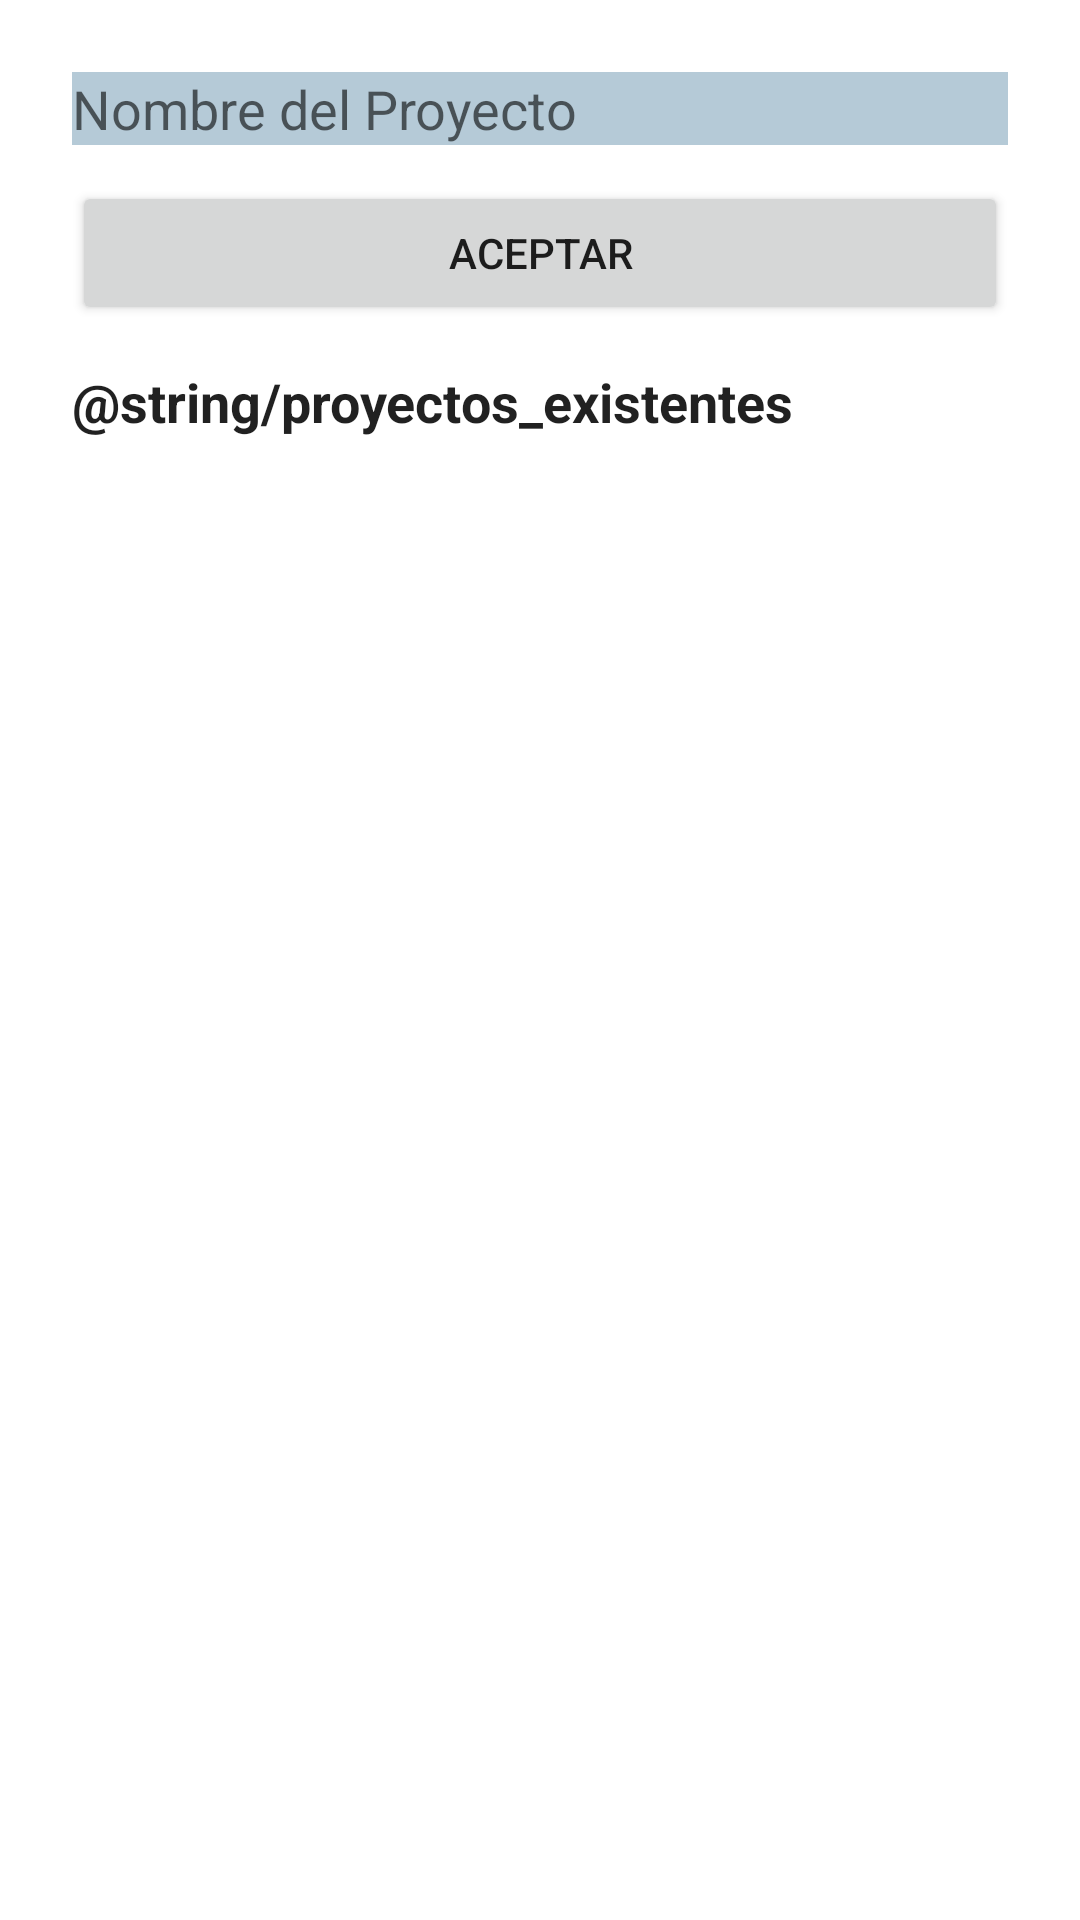

Reconstruct the res/layout file that produces this screen, plus the resources it refers to.
<!-- AndroidManifest.xml: application theme Theme.ArbolesApp -->
<!-- res/layout/activity_crear_proyecto.xml -->
<?xml version="1.0" encoding="utf-8"?>
<LinearLayout xmlns:android="http://schemas.android.com/apk/res/android"
    android:layout_width="match_parent"
    android:layout_height="match_parent"
    android:background="@android:color/white"
    android:orientation="vertical"
    android:padding="24dp">

    <EditText
        android:id="@+id/etNombreProyecto"
        android:layout_width="match_parent"
        android:layout_height="wrap_content"
        android:background="@color/material_dynamic_secondary80"
        android:hint="@string/nombre_proyecto"
        android:textColorLink="@color/black" />

    <View
        android:layout_width="match_parent"
        android:layout_height="12dp" />

    <Button
        android:id="@+id/btnAceptar"
        android:layout_width="match_parent"
        android:layout_height="wrap_content"
        android:text="@string/aceptar" />

    <View
        android:layout_width="match_parent"
        android:layout_height="16dp" />

    <TextView
        android:id="@+id/tvExistingProjectsTitle"
        android:layout_width="match_parent"
        android:layout_height="wrap_content"
        android:includeFontPadding="false"
        android:text="@string/proyectos_existentes"
        android:textAppearance="@android:style/TextAppearance.Medium"
        android:textStyle="bold" />

    <TextView
        android:id="@+id/tvEmptyProjects"
        android:layout_width="match_parent"
        android:layout_height="wrap_content"
        android:textColor="@color/black"
        android:layout_marginTop="4dp"
        android:text="@string/sin_proyectos"
        android:visibility="gone" />


    <LinearLayout
        android:id="@+id/existingProjectsContainer"
        android:layout_width="match_parent"
        android:layout_height="0dp"
        android:layout_weight="1"
        android:layout_marginTop="8dp"
        android:background="@drawable/bg_existing_projects"
        android:orientation="vertical"
        android:padding="8dp"
        android:visibility="gone">

        <ListView
            android:id="@+id/lvExistingProjects"
            android:layout_width="match_parent"
            android:layout_height="match_parent"
            android:divider="@android:color/darker_gray"
            android:dividerHeight="0.5dp"
            android:scrollbars="vertical" />
    </LinearLayout>

</LinearLayout>
<!-- resources referenced by this layout -->
<resources>
  <!-- drawable bg_existing_projects (drawable) -->
  <?xml version="1.0" encoding="utf-8"?>
  <shape xmlns:android="http://schemas.android.com/apk/res/android"
      android:shape="rectangle">
      <solid android:color="@android:color/white" />
      <corners android:radius="8dp" />
      <padding
          android:bottom="8dp"
          android:left="8dp"
          android:right="8dp"
          android:top="8dp" />
      <stroke
          android:width="1dp"
          android:color="@android:color/darker_gray" />
  </shape>
  <string name="aceptar">Aceptar</string>
  <string name="nombre_proyecto">Nombre del Proyecto</string>
  <style name="Theme.ArbolesApp" parent="Theme.MaterialComponents.DayNight.NoActionBar">
          <item name="colorPrimary">@color/purple_500</item>
          <item name="colorPrimaryVariant">@color/purple_700</item>
          <item name="colorOnPrimary">@android:color/white</item>
          <item name="colorSecondary">@color/teal_200</item>
          <item name="colorSecondaryVariant">@color/teal_700</item>
          <item name="colorOnSecondary">@android:color/black</item>
          <item name="android:statusBarColor" tools:targetApi="l">@color/purple_700</item>
      </style>
  <!-- not gathered from this repository: default colours our renderer supplied (Android Studio template values) -->
  <color name="purple_500">#FF6200EE</color>
  <color name="purple_700">#FF3700B3</color>
  <color name="teal_200">#FF03DAC5</color>
  <color name="teal_700">#FF018786</color>
  <color name="black">#FF000000</color>
</resources>
